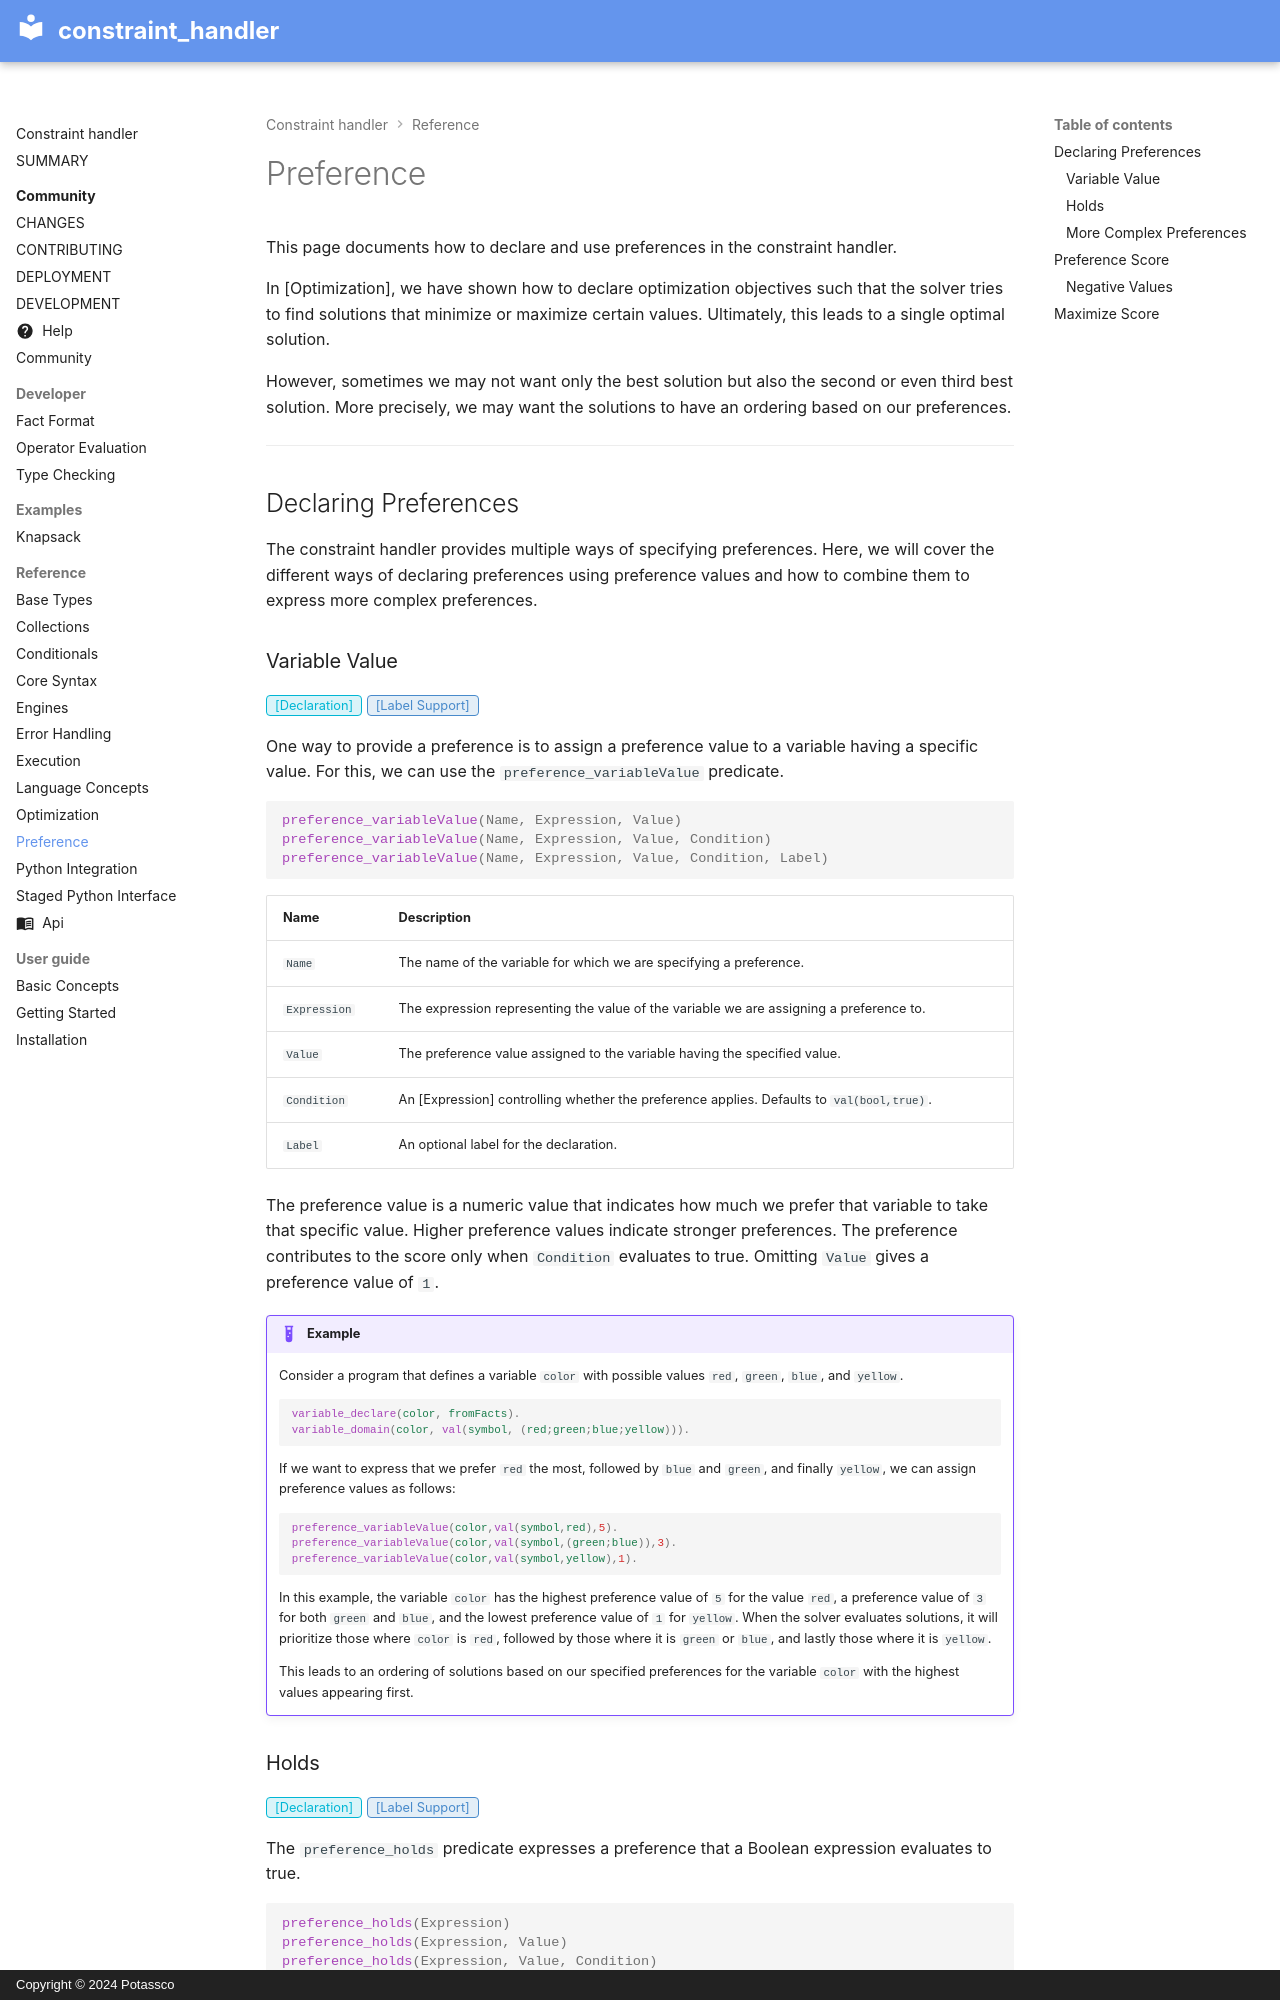

repository: potassco/constraint-handler · page: reference/preference/index.html · generator: mkdocs · copyright: Copyright © 2024 Potassco

# Preference
This page documents how to declare and use preferences in the constraint handler.

In [Optimization], we have shown how to declare optimization objectives such that the solver tries to find solutions that minimize or maximize certain values. Ultimately, this leads to a single optimal solution.

However, sometimes we may not want only the best solution but also the second or even third best solution. More precisely, we may want the solutions to have an ordering based on our preferences.

---

## Declaring Preferences
The constraint handler provides multiple ways of specifying preferences. Here, we will cover the different ways of declaring preferences using preference values and how to combine them to express more complex preferences.

### Variable Value
**[Declaration]**{.badge .declaration } **[Label Support]**{.badge .label-support }

One way to provide a preference is to assign a preference value to a variable having a specific value. For this, we can use the `preference_variableValue` predicate.

```prolog
preference_variableValue(Name, Expression, Value)
preference_variableValue(Name, Expression, Value, Condition)
preference_variableValue(Name, Expression, Value, Condition, Label)
```

| Name | Description |
| :--- | :--- |
| `Name` | The name of the variable for which we are specifying a preference. |
| `Expression` | The expression representing the value of the variable we are assigning a preference to. |
| `Value` | The preference value assigned to the variable having the specified value. |
| `Condition` | An [Expression] controlling whether the preference applies. Defaults to `val(bool,true)`. |
| `Label` | An optional label for the declaration. |

The preference value is a numeric value that indicates how much we prefer that variable to take that specific value. Higher preference values indicate stronger preferences.
The preference contributes to the score only when `Condition` evaluates to true. Omitting `Value` gives a preference value of `1`.

!!! Example
    Consider a program that defines a variable `color` with possible values `red`, `green`, `blue`, and `yellow`.

    ```prolog
    variable_declare(color, fromFacts).
    variable_domain(color, val(symbol, (red;green;blue;yellow))).
    ```

    If we want to express that we prefer `red` the most, followed by `blue` and `green`, and finally `yellow`, we can assign preference values as follows:

    ```prolog
    preference_variableValue(color,val(symbol,red),5).
    preference_variableValue(color,val(symbol,(green;blue)),3).
    preference_variableValue(color,val(symbol,yellow),1).
    ```

    In this example, the variable `color` has the highest preference value of `5` for the value `red`, a preference value of `3` for both `green` and `blue`, and the lowest preference value of `1` for `yellow`. When the solver evaluates solutions, it will prioritize those where `color` is `red`, followed by those where it is `green` or `blue`, and lastly those where it is `yellow`.

    This leads to an ordering of solutions based on our specified preferences for the variable `color` with the highest values appearing first.
